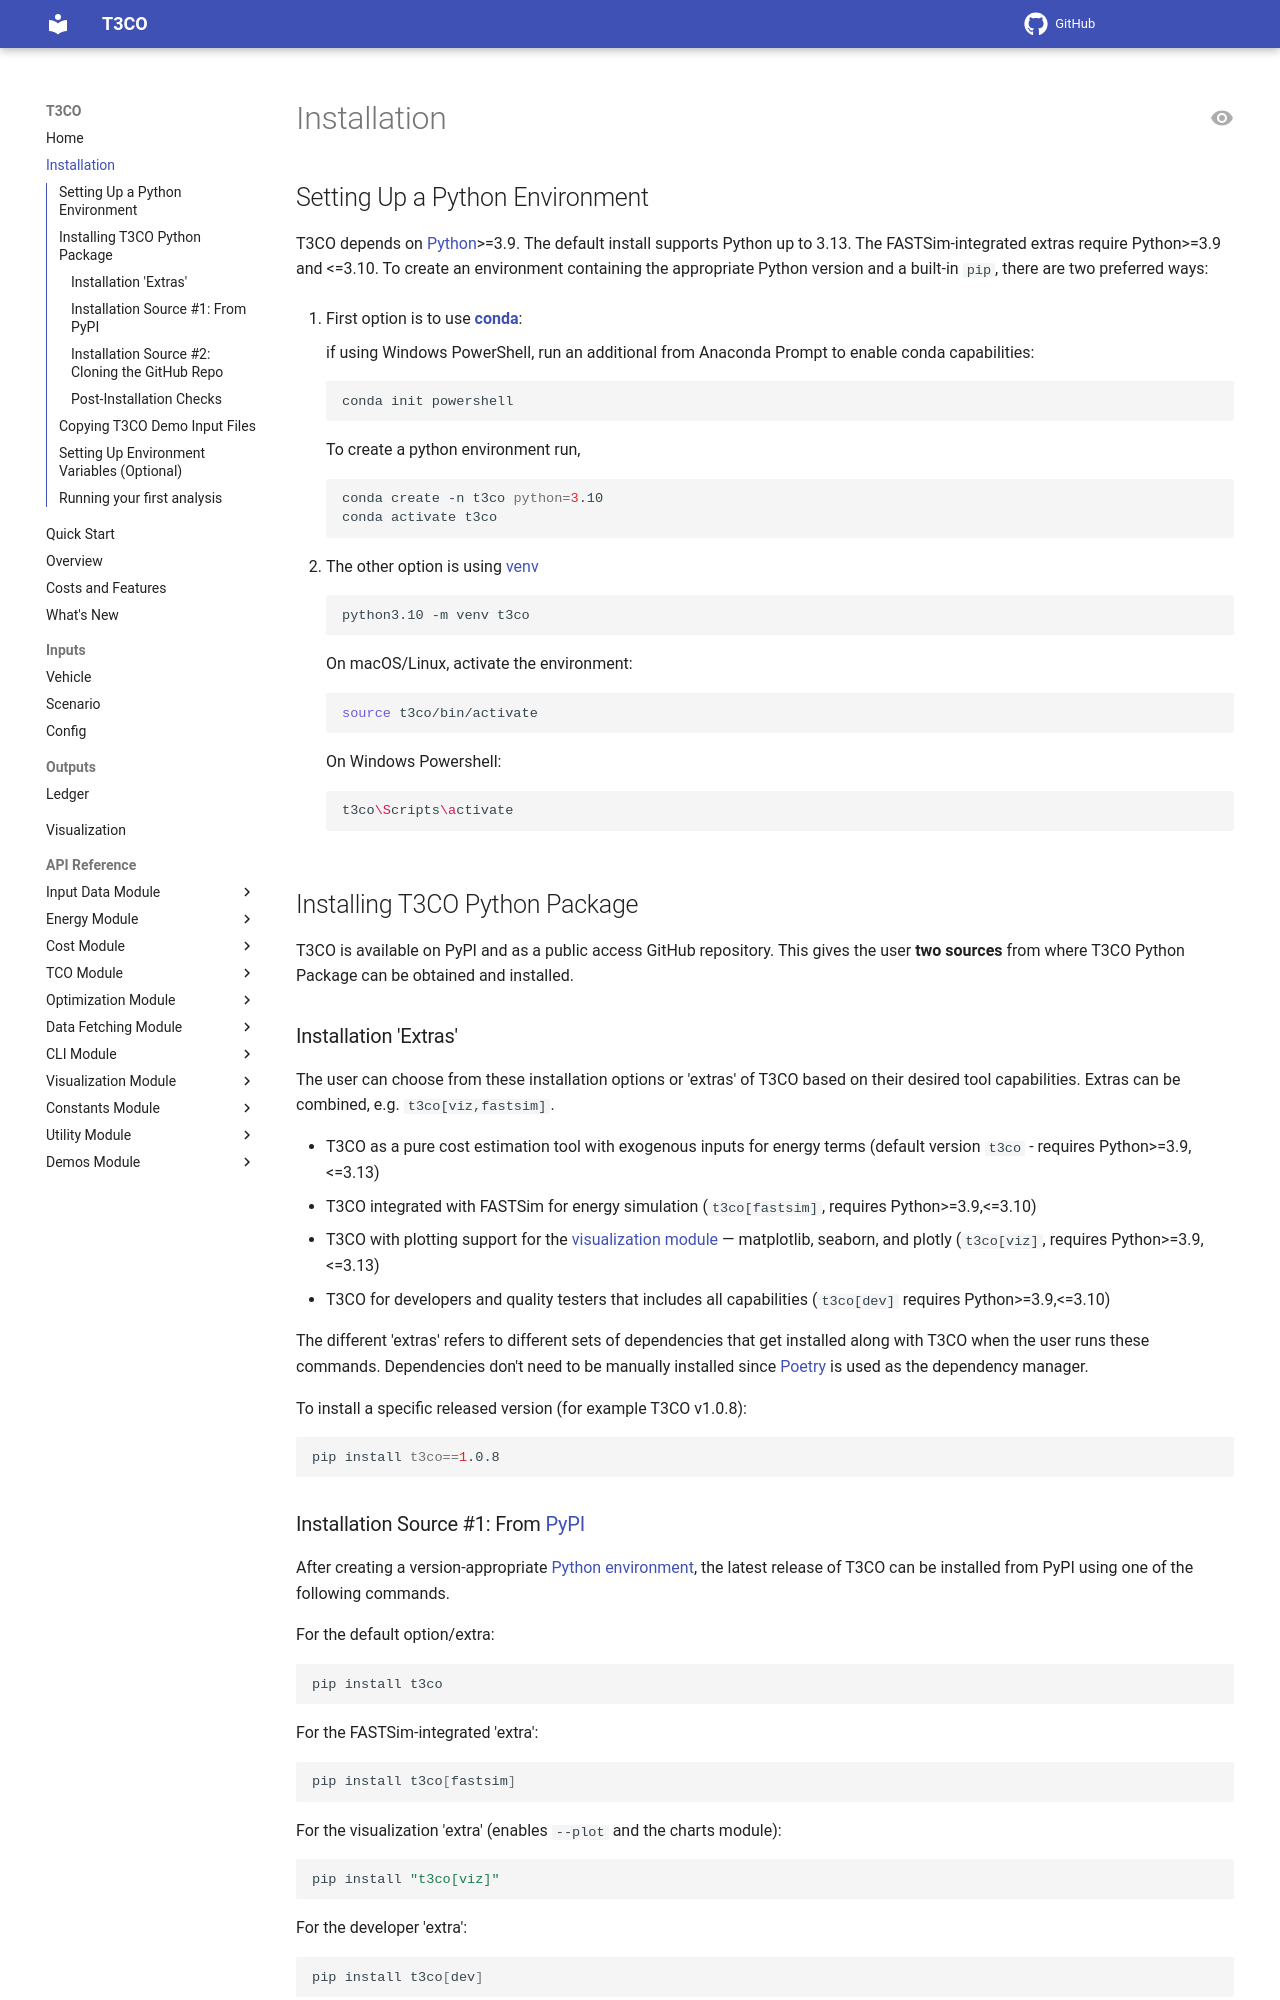

repository: NatLabRockies/T3CO · page: installation/index.html · generator: mkdocs

# Installation

## Setting Up a Python Environment <a name="setting-up-a-python-environment"></a>

T3CO depends on [Python](https://www.python.org/downloads/)>=3.9. The default install supports Python up to 3.13. The FASTSim-integrated extras require Python>=3.9 and <=3.10. To create an environment containing the appropriate Python version and a built-in `pip`, there are two preferred ways:

1. First option is to use [**conda**](https://docs.conda.io/projects/conda/en/latest/user-guide/install/index.html):

    if using Windows PowerShell, run an additional from Anaconda Prompt to enable conda capabilities:
    
    ```bash
    conda init powershell
    ```
    
    To create a python environment run,

    ```bash
    conda create -n t3co python=3.10
    conda activate t3co
    ```

    

2. The other option is using [venv](https://docs.python.org/3/library/venv.html)

    ```bash
    python3.10 -m venv t3co
    ```

    On macOS/Linux, activate the environment:

    ```bash
    source t3co/bin/activate
    ```

    On Windows Powershell:
    
    ```bash
    t3co\Scripts\activate
    ```

## Installing T3CO Python Package

T3CO is available on PyPI and as a public access GitHub repository. This gives the user **two sources** from where T3CO Python Package can be obtained and installed.

### Installation 'Extras'

The user can choose from these installation options or 'extras' of T3CO based on their desired tool capabilities. Extras can be combined, e.g. `t3co[viz,fastsim]`.

- T3CO as a pure cost estimation tool with exogenous inputs for energy terms (default version `t3co` - requires Python>=3.9, <=3.13)
- T3CO integrated with FASTSim for energy simulation (`t3co[fastsim]`, requires Python>=3.9,<=3.10)
- T3CO with plotting support for the [visualization module](./pages/visualization.md) — matplotlib, seaborn, and plotly (`t3co[viz]`, requires Python>=3.9,<=3.13)
- T3CO for developers and quality testers that includes all capabilities (`t3co[dev]` requires Python>=3.9,<=3.10)

The different 'extras' refers to different sets of dependencies that get installed along with T3CO when the user runs these commands. Dependencies don't need to be manually installed since [Poetry](https://python-poetry.org/) is used as the dependency manager.

To install a specific released version (for example T3CO v1.0.8):
```bash
pip install t3co==1.0.8
```

### Installation Source #1: From [PyPI](https://pypi.org/project/t3co/)

After creating a version-appropriate [Python environment](#setting-up-a-python-environment), the latest release of T3CO can be installed from PyPI using one of the following commands.

For the default option/extra:

```bash
pip install t3co
```

For the FASTSim-integrated 'extra':

```bash
pip install t3co[fastsim]
```

For the visualization 'extra' (enables `--plot` and the charts module):

```bash
pip install "t3co[viz]"
```

For the developer 'extra':

```bash
pip install t3co[dev]
```
